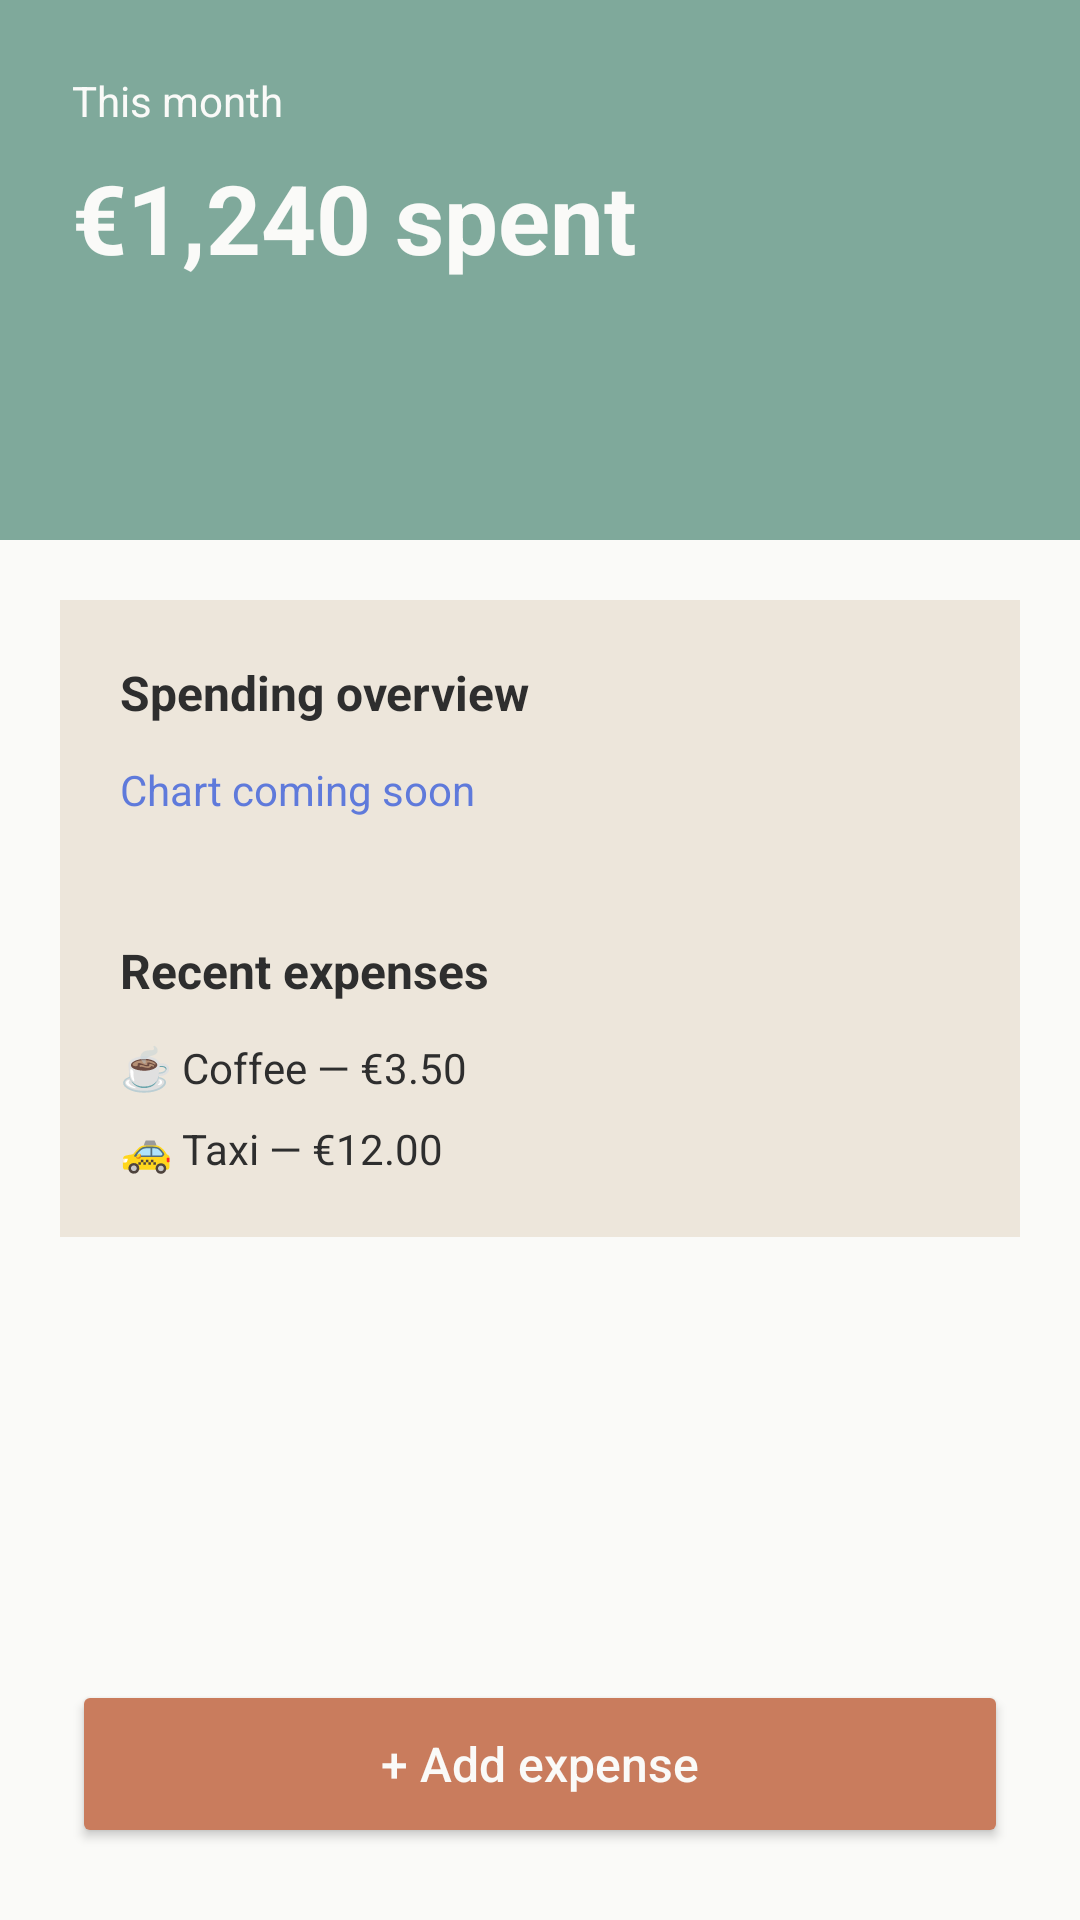

Layout XML and referenced resources for this Android screen:
<!-- AndroidManifest.xml: application theme Theme.FinSight -->
<!-- res/layout/activity_home.xml -->
<?xml version="1.0" encoding="utf-8"?>
<androidx.constraintlayout.widget.ConstraintLayout
    xmlns:android="http://schemas.android.com/apk/res/android"
    xmlns:app="http://schemas.android.com/apk/res-auto"
    android:layout_width="match_parent"
    android:layout_height="match_parent"
    android:background="@color/off_white">

    
    <LinearLayout
        android:id="@+id/header"
        android:layout_width="0dp"
        android:layout_height="180dp"
        android:orientation="vertical"
        android:padding="24dp"
        android:background="@color/sage"
        app:layout_constraintTop_toTopOf="parent"
        app:layout_constraintStart_toStartOf="parent"
        app:layout_constraintEnd_toEndOf="parent">

        <TextView
            android:layout_width="wrap_content"
            android:layout_height="wrap_content"
            android:text="This month"
            android:textSize="14sp"
            android:textColor="@color/off_white"/>

        <TextView
            android:layout_width="wrap_content"
            android:layout_height="wrap_content"
            android:text="€1,240 spent"
            android:textSize="32sp"
            android:textStyle="bold"
            android:textColor="@color/off_white"
            android:layout_marginTop="8dp"/>
    </LinearLayout>

    
    <LinearLayout
        android:id="@+id/overview"
        android:layout_width="0dp"
        android:layout_height="wrap_content"
        android:background="@color/sand"
        android:padding="20dp"
        android:orientation="vertical"
        android:layout_margin="20dp"
        app:layout_constraintTop_toBottomOf="@id/header"
        app:layout_constraintStart_toStartOf="parent"
        app:layout_constraintEnd_toEndOf="parent">

        <TextView
            android:layout_width="wrap_content"
            android:layout_height="wrap_content"
            android:text="Spending overview"
            android:textSize="16sp"
            android:textStyle="bold"
            android:textColor="@color/charcoal"/>

        <TextView
            android:layout_width="wrap_content"
            android:layout_height="wrap_content"
            android:text="Chart coming soon"
            android:textColor="@color/muted_blue"
            android:layout_marginTop="12dp"/>
    </LinearLayout>

    
    <LinearLayout
        android:id="@+id/recentExpenses"
        android:layout_width="0dp"
        android:layout_height="wrap_content"
        android:background="@color/sand"
        android:padding="20dp"
        android:orientation="vertical"
        android:layout_marginHorizontal="20dp"
        app:layout_constraintTop_toBottomOf="@id/overview"
        app:layout_constraintStart_toStartOf="parent"
        app:layout_constraintEnd_toEndOf="parent">

        <TextView
            android:layout_width="wrap_content"
            android:layout_height="wrap_content"
            android:text="Recent expenses"
            android:textSize="16sp"
            android:textStyle="bold"
            android:textColor="@color/charcoal"/>

        <TextView
            android:layout_width="wrap_content"
            android:layout_height="wrap_content"
            android:text="☕ Coffee — €3.50"
            android:layout_marginTop="12dp"
            android:textColor="@color/charcoal"/>

        <TextView
            android:layout_width="wrap_content"
            android:layout_height="wrap_content"
            android:text="🚕 Taxi — €12.00"
            android:layout_marginTop="8dp"
            android:textColor="@color/charcoal"/>

    </LinearLayout>

    <Button
        android:id="@+id/btnAddExpense"
        android:layout_width="0dp"
        android:layout_height="56dp"
        android:text="+ Add expense"
        android:textAllCaps = "false"
        android:textSize="16sp"
        android:textColor = "@color/off_white"
        android:backgroundTint = "@color/terracotta"
        android:layout_margin = "24dp"
        app:layout_constraintBottom_toBottomOf="parent"
        app:layout_constraintStart_toStartOf="parent"
        app:layout_constraintEnd_toEndOf="parent" />


</androidx.constraintlayout.widget.ConstraintLayout>
<!-- resources referenced by this layout -->
<resources>
  <color name="charcoal">#2E2E2E</color>
  <color name="muted_blue">#5F7ADB</color>
  <color name="off_white">#FAFAF8</color>
  <color name="sage">#7FA99B</color>
  <color name="sand">#EDE6DB</color>
  <color name="terracotta">#C97C5D</color>
  <style name="Theme.FinSight" parent="Base.Theme.FinSight" />
  <style name="Base.Theme.FinSight" parent="Theme.Material3.DayNight.NoActionBar">
          
          
      </style>
</resources>
